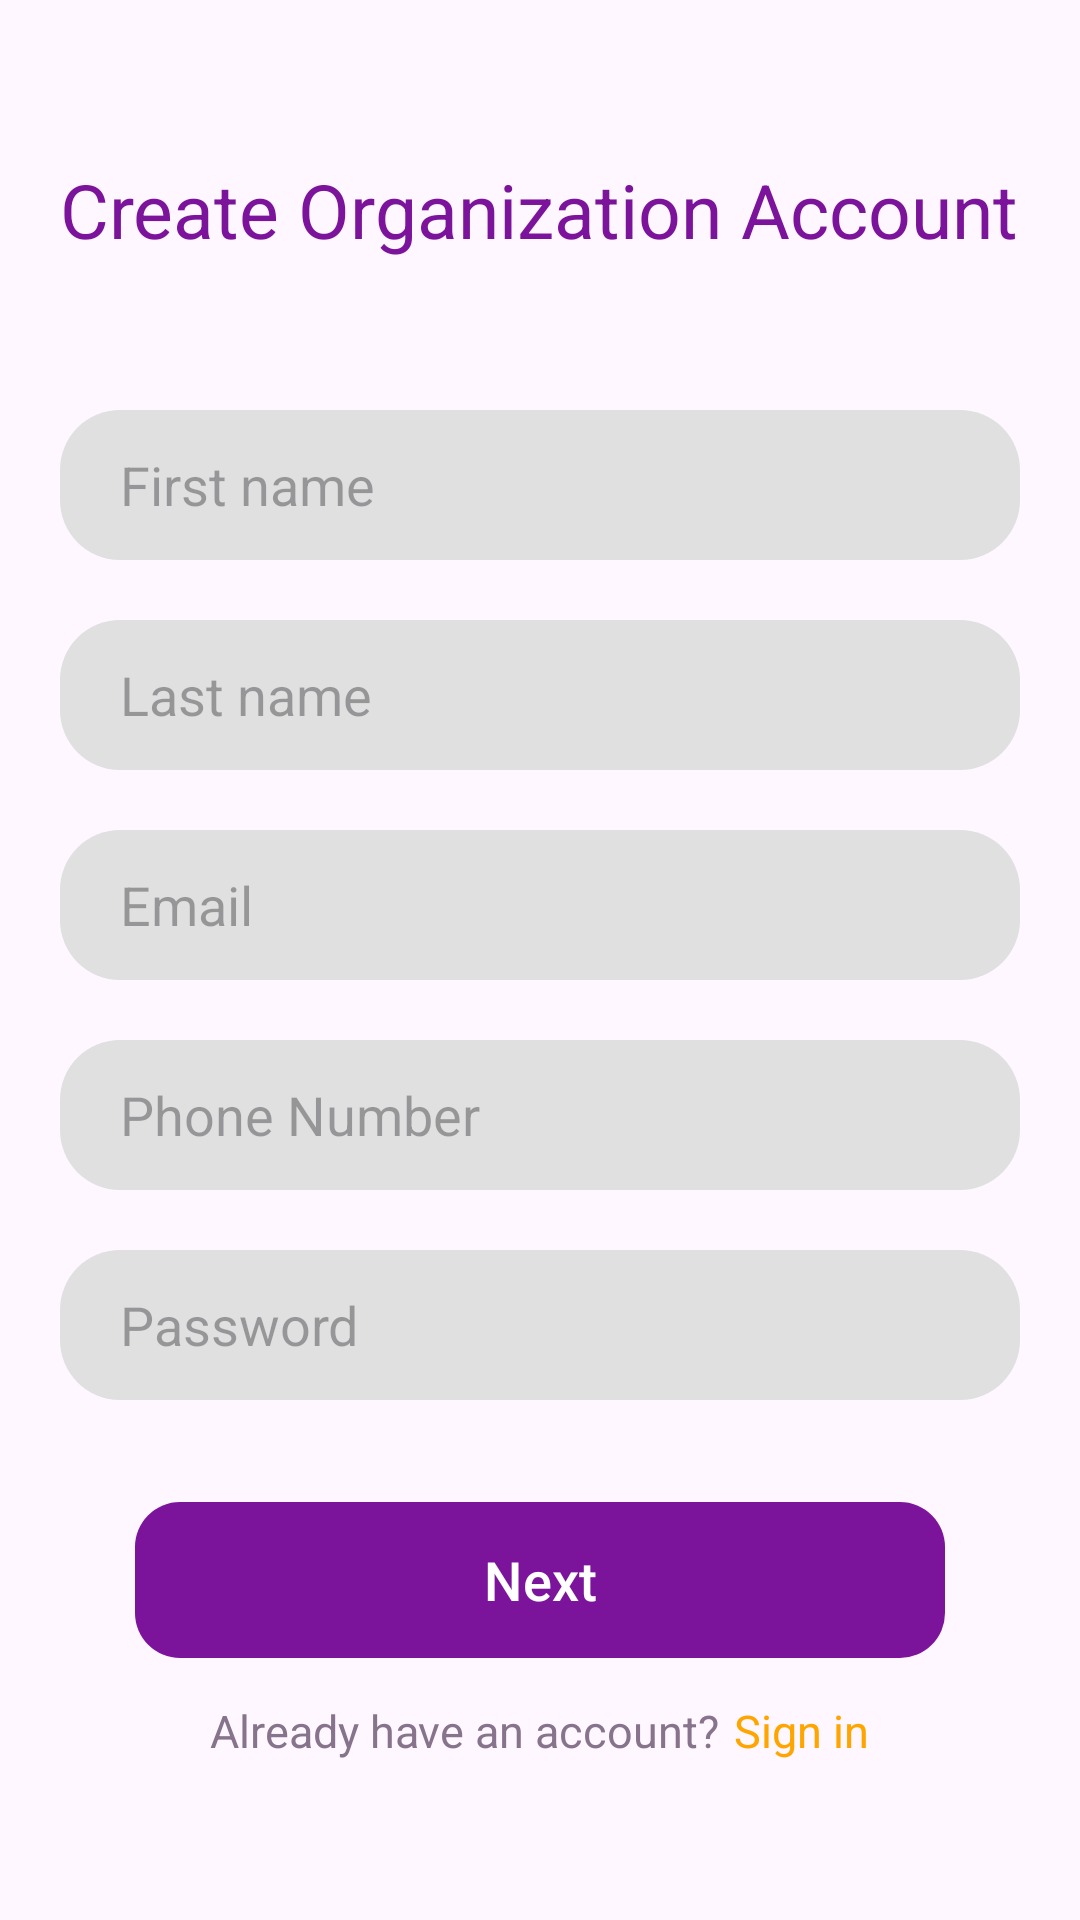

This screen was rendered from an Android layout file. Write that file and the resources it references.
<!-- AndroidManifest.xml: application theme Theme.FreeLunch -->
<!-- res/layout/activity_create_organization.xml -->
<?xml version="1.0" encoding="utf-8"?>
<ScrollView xmlns:android="http://schemas.android.com/apk/res/android"
    xmlns:app="http://schemas.android.com/apk/res-auto"
    xmlns:tools="http://schemas.android.com/tools"
    android:layout_width="match_parent"
    android:layout_height="match_parent"
    tools:context=".CreateOrganizationActivity">

    <LinearLayout
        android:layout_width="wrap_content"
        android:layout_height="wrap_content"
        android:orientation="vertical"
        android:layout_gravity="center">

        <TextView
            android:layout_width="wrap_content"
            android:layout_height="wrap_content"
            android:text="Create Organization Account"
            android:textColor="#7C149B"
            android:textSize="25sp"
            android:layout_marginBottom="50dp"/>

        <EditText
            android:layout_width="320dp"
            android:layout_height="50dp"
            android:background="@drawable/edit_text_login_bg"
            android:hint="First name"
            android:paddingLeft="20dp"
            android:id="@+id/orgFName"/>
        <EditText
            android:layout_width="320dp"
            android:layout_height="50dp"
            android:background="@drawable/edit_text_login_bg"
            android:hint="Last name"
            android:paddingLeft="20dp"
            android:id="@+id/orgLName"
            android:layout_marginTop="20dp"/>
        <EditText
            android:layout_width="320dp"
            android:layout_height="50dp"
            android:background="@drawable/edit_text_login_bg"
            android:hint="Email"
            android:paddingLeft="20dp"
            android:id="@+id/orgEmail"
            android:layout_marginTop="20dp"/>
        <EditText
            android:layout_width="320dp"
            android:layout_height="50dp"
            android:background="@drawable/edit_text_login_bg"
            android:hint="Phone Number"
            android:paddingLeft="20dp"
            android:id="@+id/orgPNumber"
            android:layout_marginTop="20dp"/>
        <EditText
            android:layout_width="320dp"
            android:layout_height="50dp"
            android:background="@drawable/edit_text_login_bg"
            android:hint="Password"
            android:paddingLeft="20dp"
            android:id="@+id/orgPassword"
            android:layout_marginTop="20dp"/>

        <com.google.android.material.button.MaterialButton
            android:layout_width="270dp"
            android:layout_height="60dp"
            app:backgroundTint="#7C149B"
            android:text="Next"
            android:id="@+id/btn_createOrgAcct"
            android:textSize="18sp"
            android:layout_gravity="center_horizontal"
            android:layout_marginTop="30dp"
            app:cornerRadius="15dp"/>

        <RelativeLayout
            android:layout_width="wrap_content"
            android:layout_height="wrap_content"
            android:layout_marginTop="10dp"
            android:layout_gravity="center_horizontal">

            <TextView
                android:layout_width="wrap_content"
                android:layout_height="wrap_content"
                android:text="Already have an account?"
                android:textColor="#87748C"
                android:textSize="15sp"
                android:id="@+id/txt_haveaccount"/>
            <TextView
                android:layout_width="wrap_content"
                android:layout_height="wrap_content"
                android:text="Sign in"
                android:textColor="#FFA500"
                android:textSize="15sp"
                android:layout_toRightOf="@+id/txt_haveaccount"
                android:layout_marginLeft="5dp"
                android:id="@+id/txt_sign_in"/>

        </RelativeLayout>


    </LinearLayout>


</ScrollView>
<!-- resources referenced by this layout -->
<resources>
  <!-- drawable edit_text_login_bg (drawable) -->
  <?xml version="1.0" encoding="utf-8"?>
  <shape xmlns:android="http://schemas.android.com/apk/res/android"
      android:shape="rectangle">
      <corners android:radius="20dp" /> 
      <solid android:color="#E0E0E0" /> 
  </shape>
  <style name="Theme.FreeLunch" parent="Base.Theme.FreeLunch" />
  <style name="Base.Theme.FreeLunch" parent="Theme.Material3.DayNight.NoActionBar">
          
          
      </style>
</resources>
